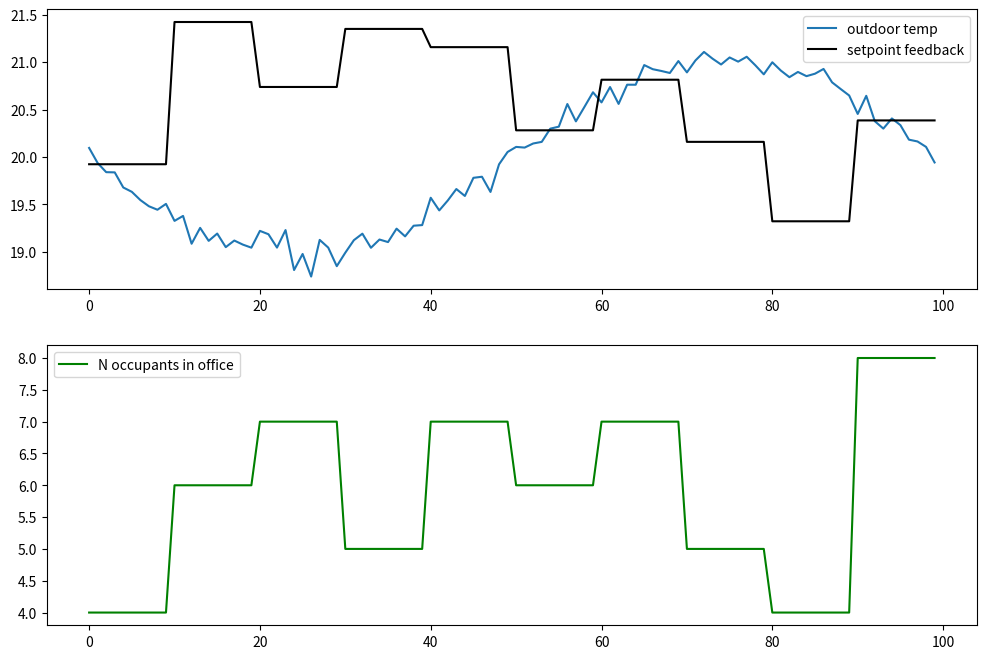

Write Python code to recreate this figure.
import numpy as np
import matplotlib.pyplot as plt


def sigmoid(x, a=0, k=1):
    return (1 / (1 + np.exp(-k*(x - a))))

def get_steepness(y, x):
    k = - np.log((1 / y) - 1) / x
    return k

def scale_outdoor_temp(t, min_temp, max_temp, to_interval=(-1, 1)):
    int_min, int_max = to_interval
    t_scaled = (t - min_temp) / (max_temp - min_temp) * (int_max - int_min) + int_min
    return t_scaled


class Agent:
    def __init__(self, setpoint_low=(20.0, 20.0), setpoint_high=(23.0, 18.00)):
        """Occupant class for setpoint feedback.

        Args:
            setpoint_low (outdoor_temperature, setpoint): Lower limit of cooling setpoint. Indicates 
                the outdoor_temperature at which the highest cooling setpoint (= weakest cooling) should be returned.
            setpoint_high (outdoor_temperature, setpoint): Upper limit of cooling setpoint. Indicates 
                the outdoor_temperature at which the lowest cooling setpoint (= strongest cooling) should be returned.

        """
        
        self.temp_out_low, self.cooling_low = setpoint_low
        self.temp_out_high, self.cooling_high = setpoint_high
        self.scale_interval=(self.temp_out_low, self.temp_out_high)
        self.k = get_steepness(0.95, 1)

    def setpoint_feedback(self, outside_temp):
        # x = scale_outdoor_temp(outside_temp, self.tmin, self.tmax)
        x = scale_outdoor_temp(outside_temp, self.temp_out_low, self.temp_out_high)
        return self._get_setpoint(x)

    def _get_setpoint(self, x):
        y = sigmoid(x, k=self.k) * (-1)
        y = self._scale_setpoint(y)
        return y
    
    def _scale_setpoint(self, y):
        x_min, x_max = (-1, 0)
        min, max = (self.cooling_high, self.cooling_low)
        y_scaled = (y - x_min) / (x_max - x_min) * (max - min) + min
        return y_scaled
    

class Office:
    def __init__(self, occupants):
        """Helper class to get combined feedback from multiple occupants.

        Args:
            occupants: List of occupants from class Agent.
        """

        self.occupants = occupants
    
    def get_combined_feedback(self, outside_temp, occupants_idx):
        """Returns combined setpoint feedback (simple mean).

        Args:
            outside_temp: Current outside temperature
            occupants_idx (_type_): Indices of occupants from occupants list currently in the office.

        Returns:
            Mean setpoint feedback.
        """
        if occupants_idx is None or len(occupants_idx) == 0:
            return 100
        else:
            setpoint_feedback = 0
            for i in occupants_idx:
                setpoint_feedback += self.occupants[i].setpoint_feedback(outside_temp)
            return setpoint_feedback / len(occupants_idx)
        

if __name__ == "__main__":

    # outdoor temp limits
    tmin = 15
    tmax = 40

    n_eval = 200
    n_occupants = 8

    # outdoor temperature array
    outdoor_temp = np.linspace(tmin, tmax, n_eval)

    occupants_list = []

    for j in range(n_occupants):

        # occupant setpoint samples
        temp_low = np.random.choice(np.arange(19, 24))
        cooling_low = np.random.choice(np.arange(19, 24))
        temp_high = np.random.choice(np.arange(temp_low + 1, 25))
        cooling_high = np.random.choice(np.arange(15, 19))

        # generate occupant agent
        o = Agent(setpoint_low=(temp_low, cooling_low), setpoint_high=(temp_high, cooling_high))
        occupants_list.append(o)

    office = Office(occupants_list)

    # generate outdoor temperature trajectory
    outdoor_temp = np.sin(np.linspace(-np.pi, np.pi, 100)) + 20 + np.random.randn(100) * 0.1
    eval_interval = 10 #evaluation interval

    feedback_t = []
    num_occupants_t = []
    fig, ax = plt.subplots(2, 1, figsize=(12, 8))
    for t in outdoor_temp[::eval_interval]:

        #select random occupants in office
        n_occupants_in_office = np.random.randint(4, len(occupants_list)+1)
        occupants_in_office = np.random.choice(np.arange(len(occupants_list)), size=n_occupants_in_office, replace=False)
        y = office.get_combined_feedback(t, occupants_in_office)
        feedback_t.extend([y]*eval_interval)
        num_occupants_t.extend([n_occupants_in_office]*eval_interval)

    ax[0].plot(outdoor_temp, label="outdoor temp")
    ax[0].plot(feedback_t, color='black', label="setpoint feedback")
    ax[0].legend()
    ax[1].plot(num_occupants_t, color="green", label="N occupants in office")
    ax[1].legend()
    plt.show()